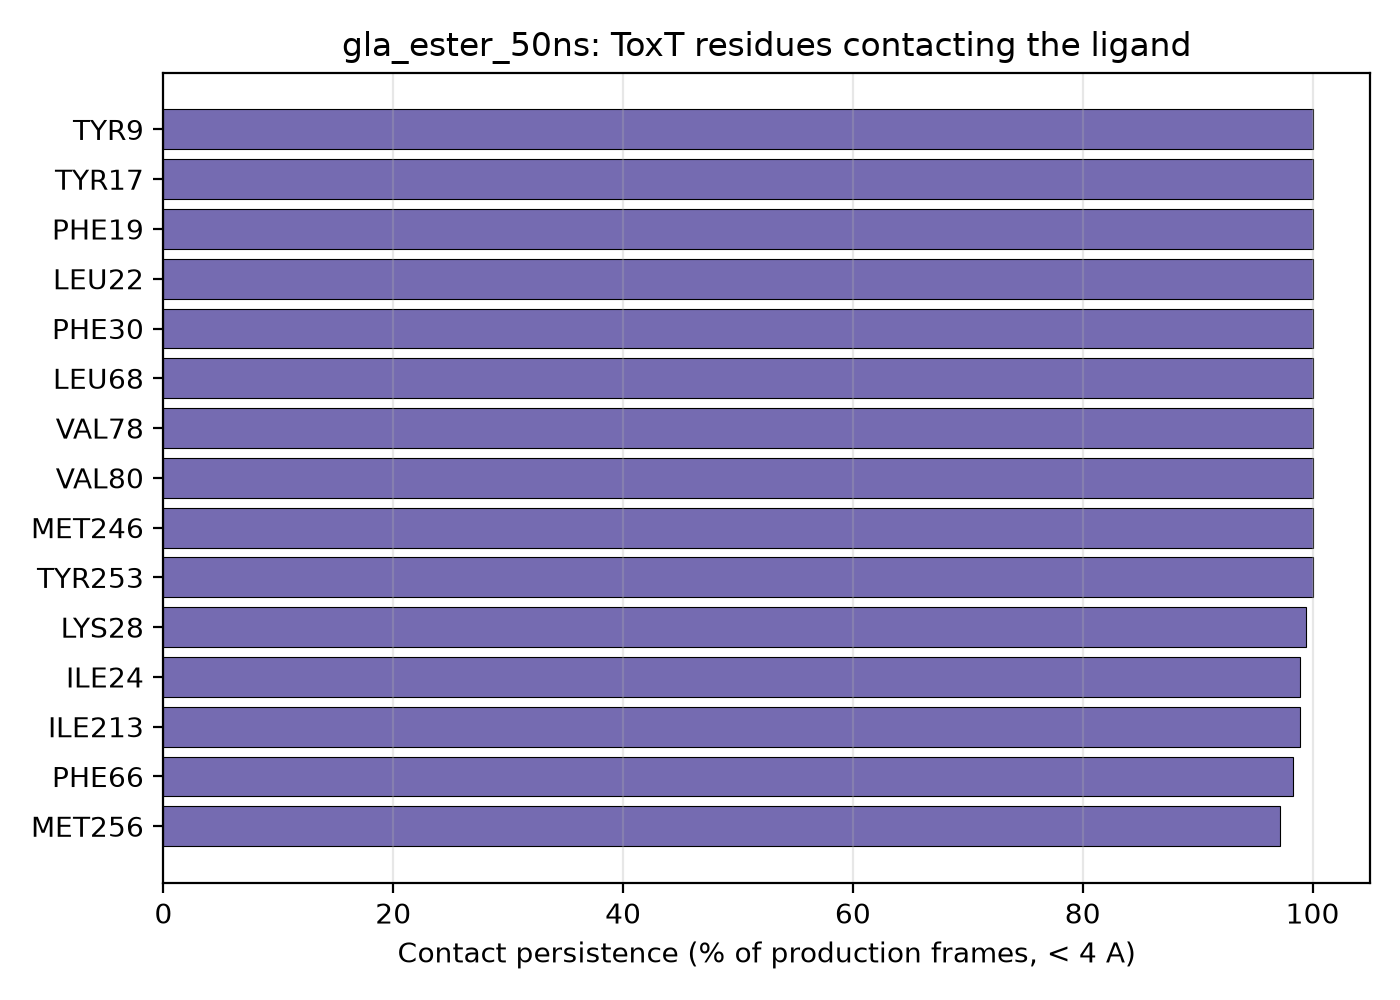

Source data for this figure (header and first rows):
residue_name, residue_number, contact_fraction
TYR, 9, 1.0
TYR, 17, 1.0
PHE, 19, 1.0
LEU, 22, 1.0
PHE, 30, 1.0
LEU, 68, 1.0
VAL, 78, 1.0
VAL, 80, 1.0
MET, 246, 1.0
TYR, 253, 1.0
LYS, 28, 0.994
ILE, 24, 0.989
ILE, 213, 0.989
PHE, 66, 0.983
MET, 256, 0.972
LEU, 58, 0.956
MET, 11, 0.933
VAL, 248, 0.922
ARG, 10, 0.894
TYR, 23, 0.567
ASN, 25, 0.317
SER, 210, 0.306
GLN, 64, 0.061
PHE, 242, 0.061
